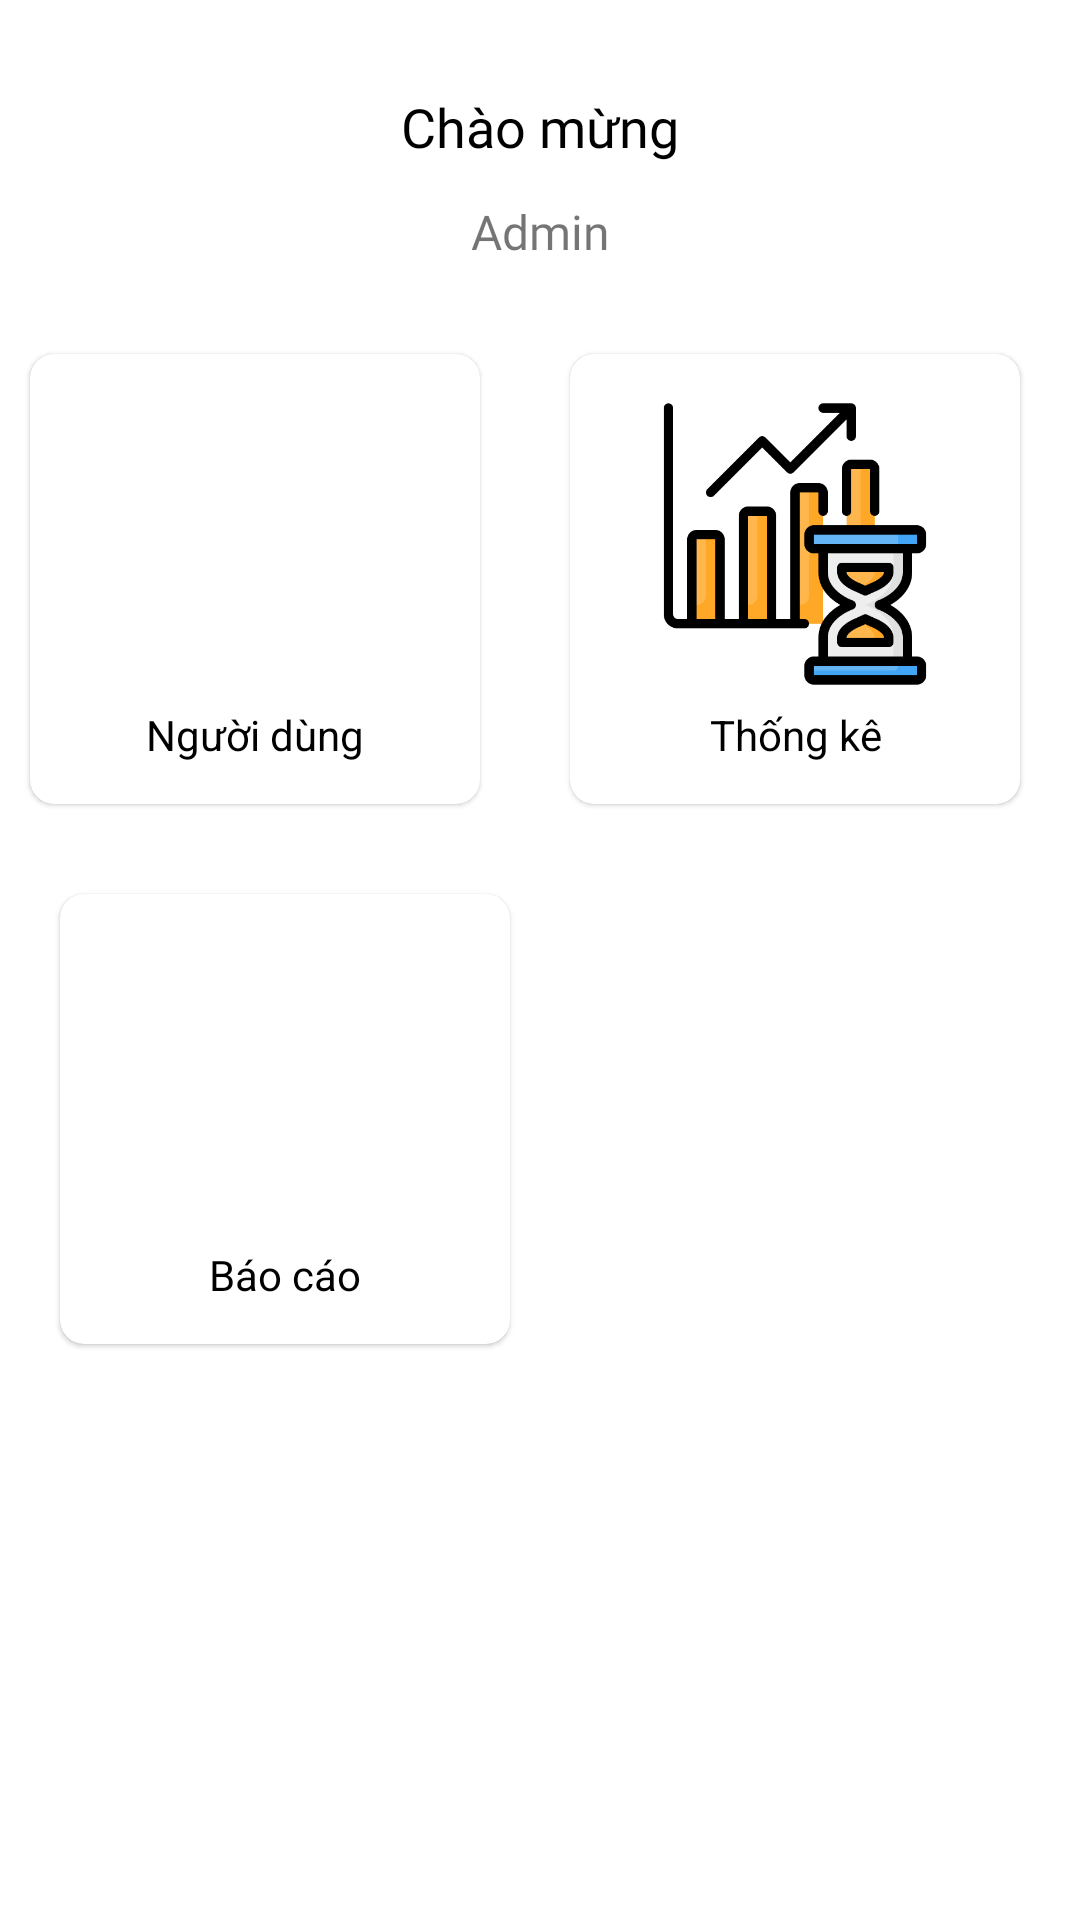

The Android layout XML behind this screen, and the referenced resources:
<!-- AndroidManifest.xml: application theme Theme.Fpoly_friend_admin -->
<!-- res/layout/activity_main.xml -->
<?xml version="1.0" encoding="utf-8"?>
<RelativeLayout xmlns:android="http://schemas.android.com/apk/res/android"
    xmlns:app="http://schemas.android.com/apk/res-auto"
    xmlns:tools="http://schemas.android.com/tools"
    android:layout_width="match_parent"
    android:layout_height="match_parent"
    tools:context=".MainActivity">

    <TextView
        android:id="@+id/tv1"
        android:layout_width="match_parent"
        android:layout_height="wrap_content"
        android:layout_marginTop="30dp"
        android:fontFamily="@font/poppins"
        android:gravity="center"
        android:text="Chào mừng"
        android:textColor="@color/black"
        android:textSize="18sp" />

    <TextView
        android:id="@+id/tv2"
        android:layout_width="match_parent"
        android:layout_height="wrap_content"
        android:layout_below="@+id/tv1"
        android:layout_marginTop="12dp"
        android:fontFamily="@font/poppins"
        android:gravity="center"
        android:text="Admin"
        android:textSize="16sp" />

    <com.google.android.material.card.MaterialCardView
        android:id="@+id/btnUser"
        android:layout_width="150dp"
        android:layout_height="150dp"
        android:layout_below="@+id/tv2"
        android:layout_marginStart="10dp"
        android:layout_marginTop="30dp"
        android:clickable="true"
        android:focusable="true"
        app:cardCornerRadius="8dp">

        <LinearLayout
            android:layout_width="wrap_content"
            android:layout_height="wrap_content"
            android:layout_gravity="center"
            android:gravity="center"
            android:orientation="vertical">

            <ImageView
                android:layout_width="100dp"
                android:layout_height="100dp"
                android:src="@drawable/profile" />

            <TextView
                android:layout_width="wrap_content"
                android:layout_height="wrap_content"
                android:layout_marginTop="4dp"
                android:gravity="center"
                android:text="Người dùng"
                android:textColor="@color/black" />
        </LinearLayout>

    </com.google.android.material.card.MaterialCardView>

    <com.google.android.material.card.MaterialCardView
        android:id="@+id/btnStatistic"
        android:layout_width="150dp"
        android:layout_height="150dp"
        android:layout_below="@+id/tv2"
        android:layout_alignParentEnd="true"
        android:layout_marginTop="30dp"
        android:layout_marginEnd="20dp"
        android:clickable="true"
        android:focusable="true"
        app:cardCornerRadius="8dp">

        <LinearLayout
            android:layout_width="wrap_content"
            android:layout_height="wrap_content"
            android:layout_gravity="center"
            android:gravity="center"
            android:orientation="vertical">

            <ImageView
                android:layout_width="100dp"
                android:layout_height="100dp"
                android:src="@drawable/investment" />

            <TextView
                android:layout_width="wrap_content"
                android:layout_height="wrap_content"
                android:layout_marginTop="4dp"
                android:gravity="center"
                android:text="Thống kê"
                android:textColor="@color/black" />
        </LinearLayout>

    </com.google.android.material.card.MaterialCardView>

    <com.google.android.material.card.MaterialCardView
        android:id="@+id/btnReport"
        android:layout_width="150dp"
        android:layout_height="150dp"
        android:layout_below="@+id/btnUser"
        android:layout_marginTop="30dp"
        android:layout_marginStart="20dp"
        android:clickable="true"
        android:focusable="true"
        app:cardCornerRadius="8dp">

        <LinearLayout
            android:layout_width="wrap_content"
            android:layout_height="wrap_content"
            android:layout_gravity="center"
            android:gravity="center"
            android:orientation="vertical">

            <ImageView
                android:layout_width="100dp"
                android:layout_height="100dp"
                android:src="@drawable/protest" />

            <TextView
                android:layout_width="wrap_content"
                android:layout_height="wrap_content"
                android:layout_marginTop="4dp"
                android:gravity="center"
                android:text="Báo cáo"
                android:textColor="@color/black" />
        </LinearLayout>

    </com.google.android.material.card.MaterialCardView>


</RelativeLayout>
<!-- resources referenced by this layout -->
<resources>
  <color name="black">#FF000000</color>
  <!-- drawable investment: png bitmap (drawable, 17383 bytes) -->
  <style name="Theme.Fpoly_friend_admin" parent="Theme.MaterialComponents.DayNight.NoActionBar">
          
          <item name="colorPrimary">@color/purple_500</item>
          <item name="colorPrimaryVariant">@color/purple_700</item>
          <item name="colorOnPrimary">@color/white</item>
          
          <item name="colorSecondary">@color/teal_200</item>
          <item name="colorSecondaryVariant">@color/teal_700</item>
          <item name="colorOnSecondary">@color/black</item>
          
          <item name="android:statusBarColor">?attr/colorPrimaryVariant</item>
          
          <item name="android:windowFullscreen">true</item>
      </style>
  <color name="purple_500">#FF6200EE</color>
  <color name="purple_700">#FF3700B3</color>
  <color name="white">#FFFFFFFF</color>
  <color name="teal_200">#FF03DAC5</color>
  <color name="teal_700">#FF018786</color>
</resources>
